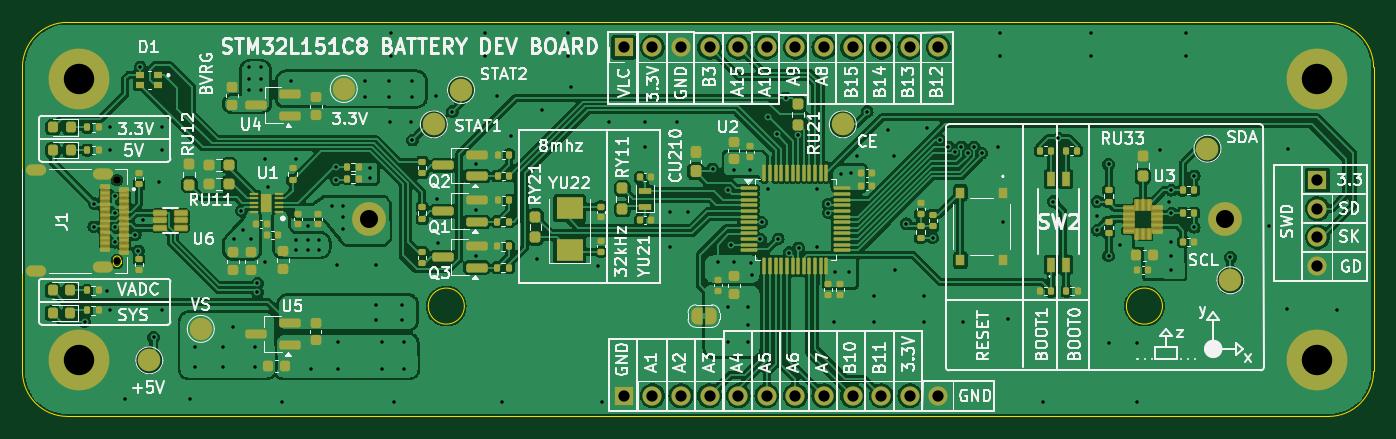
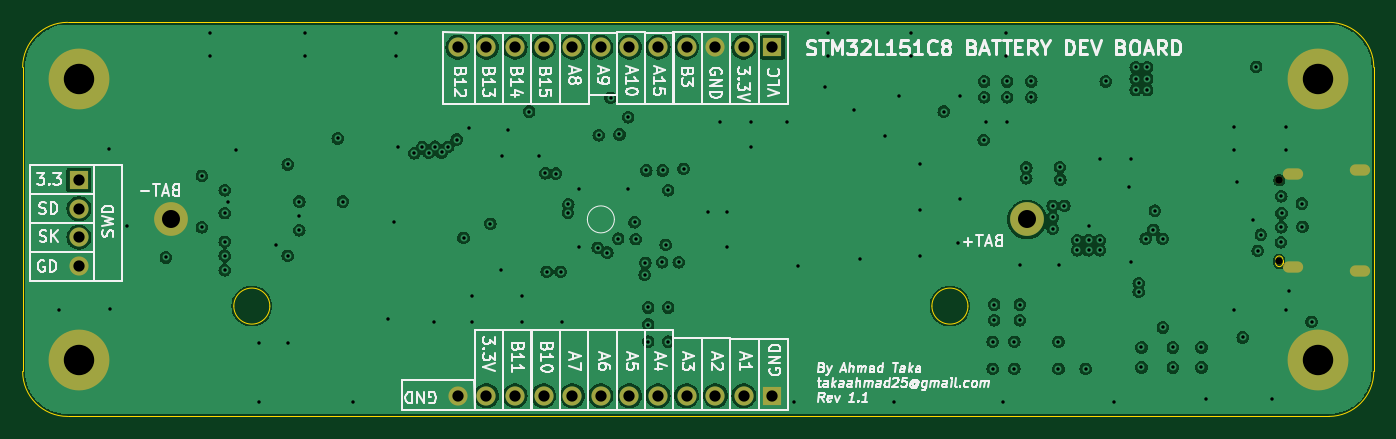
Circuit board: 15 layer files. Board 120.0 x 35.0 mm.
- bottom_copper: flashlight-stm32-dev-CuBottom.gbr (166099 bytes)
- inner_copper: flashlight-stm32-dev-CuIn1.gbr (165419 bytes)
- inner_copper: flashlight-stm32-dev-CuIn2.gbr (275594 bytes)
- inner_copper: flashlight-stm32-dev-CuIn3.gbr (165479 bytes)
- inner_copper: flashlight-stm32-dev-CuIn4.gbr (165880 bytes)
- top_copper: flashlight-stm32-dev-CuTop.gbr (299492 bytes)
- outline: flashlight-stm32-dev-EdgeCuts.gbr (1689 bytes)
- bottom_mask: flashlight-stm32-dev-MaskBottom.gbr (1848 bytes)
- top_mask: flashlight-stm32-dev-MaskTop.gbr (15105 bytes)
- drill: flashlight-stm32-dev-NPTH.drl (427 bytes)
- drill: flashlight-stm32-dev-PTH.drl (3916 bytes)
- paste: flashlight-stm32-dev-PasteBottom.gbr (463 bytes)
- paste: flashlight-stm32-dev-PasteTop.gbr (12140 bytes)
- bottom_silk: flashlight-stm32-dev-SilkBottom.gbr (79168 bytes)
- top_silk: flashlight-stm32-dev-SilkTop.gbr (152139 bytes)

=== bottom_copper: flashlight-stm32-dev-CuBottom.gbr (166099 bytes, source omitted) ===
=== inner_copper: flashlight-stm32-dev-CuIn1.gbr (165419 bytes, source omitted) ===
=== inner_copper: flashlight-stm32-dev-CuIn2.gbr (275594 bytes, source omitted) ===
=== inner_copper: flashlight-stm32-dev-CuIn3.gbr (165479 bytes, source omitted) ===
=== inner_copper: flashlight-stm32-dev-CuIn4.gbr (165880 bytes, source omitted) ===
=== top_copper: flashlight-stm32-dev-CuTop.gbr (299492 bytes, source omitted) ===
=== outline: flashlight-stm32-dev-EdgeCuts.gbr ===
%TF.GenerationSoftware,KiCad,Pcbnew,8.0.8*%
%TF.CreationDate,2025-03-05T00:38:32-05:00*%
%TF.ProjectId,flashlight-stm32-dev,666c6173-686c-4696-9768-742d73746d33,rev?*%
%TF.SameCoordinates,Original*%
%TF.FileFunction,Profile,NP*%
%FSLAX46Y46*%
G04 Gerber Fmt 4.6, Leading zero omitted, Abs format (unit mm)*
G04 Created by KiCad (PCBNEW 8.0.8) date 2025-03-05 00:38:32*
%MOMM*%
%LPD*%
G01*
G04 APERTURE LIST*
%TA.AperFunction,Profile*%
%ADD10C,0.038100*%
%TD*%
%TA.AperFunction,Profile*%
%ADD11C,0.010000*%
%TD*%
%TA.AperFunction,Profile*%
%ADD12C,0.050000*%
%TD*%
G04 APERTURE END LIST*
D10*
X203793600Y-110264000D02*
X91793600Y-110264000D01*
X87793600Y-79264000D02*
G75*
G02*
X91793600Y-75264000I4000000J0D01*
G01*
X207793600Y-79264000D02*
X207793600Y-106264000D01*
X87793600Y-106264000D02*
X87793600Y-79264000D01*
X207793600Y-106264000D02*
G75*
G02*
X203793600Y-110264000I-4000000J0D01*
G01*
X91793600Y-75264000D02*
X203793600Y-75264000D01*
X203793600Y-75264000D02*
G75*
G02*
X207793600Y-79264000I0J-4000000D01*
G01*
X91793600Y-110264000D02*
G75*
G02*
X87793600Y-106264000I0J4000000D01*
G01*
D11*
%TO.C,J1*%
X95869103Y-96634248D02*
X95869102Y-96334252D01*
X96519100Y-96334250D02*
X96519101Y-96634250D01*
X95869102Y-96334252D02*
G75*
G02*
X96519102Y-96334250I325000J2D01*
G01*
X96519101Y-96634250D02*
G75*
G02*
X95869103Y-96634248I-324999J0D01*
G01*
D12*
%TO.C,BT1*%
X127039600Y-100463998D02*
G75*
G02*
X123839602Y-100463998I-1599999J0D01*
G01*
X123839602Y-100463998D02*
G75*
G02*
X127039600Y-100463998I1599999J0D01*
G01*
X189039600Y-100463999D02*
G75*
G02*
X185839596Y-100463999I-1600002J0D01*
G01*
X185839596Y-100463999D02*
G75*
G02*
X189039600Y-100463999I1600002J0D01*
G01*
%TD*%
M02*

=== bottom_mask: flashlight-stm32-dev-MaskBottom.gbr ===
%TF.GenerationSoftware,KiCad,Pcbnew,8.0.8*%
%TF.CreationDate,2025-03-05T00:38:32-05:00*%
%TF.ProjectId,flashlight-stm32-dev,666c6173-686c-4696-9768-742d73746d33,rev?*%
%TF.SameCoordinates,Original*%
%TF.FileFunction,Soldermask,Bot*%
%TF.FilePolarity,Negative*%
%FSLAX46Y46*%
G04 Gerber Fmt 4.6, Leading zero omitted, Abs format (unit mm)*
G04 Created by KiCad (PCBNEW 8.0.8) date 2025-03-05 00:38:32*
%MOMM*%
%LPD*%
G01*
G04 APERTURE LIST*
%ADD10C,5.400000*%
%ADD11R,1.700000X1.700000*%
%ADD12O,1.700000X1.700000*%
%ADD13C,0.675000*%
%ADD14C,0.650000*%
%ADD15O,1.804000X1.004000*%
%ADD16C,3.000000*%
G04 APERTURE END LIST*
D10*
%TO.C,H1*%
X92793600Y-80264000D03*
%TD*%
%TO.C,H2*%
X202793600Y-80264000D03*
%TD*%
%TO.C,H4*%
X202793600Y-105264000D03*
%TD*%
D11*
%TO.C,J2*%
X202793600Y-89262000D03*
D12*
X202793600Y-91802000D03*
X202793600Y-94342000D03*
X202793600Y-96882000D03*
%TD*%
D11*
%TO.C,J3*%
X141199601Y-108433000D03*
D12*
X143739601Y-108433000D03*
X146279601Y-108433000D03*
X148819601Y-108433000D03*
X151359601Y-108433000D03*
X153899601Y-108433000D03*
X156439601Y-108433000D03*
X158979601Y-108433000D03*
X161519601Y-108433000D03*
X164059601Y-108433000D03*
X166599601Y-108433000D03*
X169139601Y-108433000D03*
%TD*%
D10*
%TO.C,H3*%
X92793600Y-105264000D03*
%TD*%
D13*
%TO.C,J1*%
X96194102Y-89284250D03*
D14*
X96194102Y-96484250D03*
D15*
X94944108Y-88754251D03*
X94944102Y-97014250D03*
X88994102Y-97374250D03*
X88994102Y-88394250D03*
%TD*%
D11*
%TO.C,J4*%
X141199601Y-77470000D03*
D12*
X143739601Y-77470000D03*
X146279601Y-77470000D03*
X148819601Y-77470000D03*
X151359601Y-77470000D03*
X153899601Y-77470000D03*
X156439601Y-77470000D03*
X158979601Y-77470000D03*
X161519601Y-77470000D03*
X164059601Y-77470000D03*
X166599601Y-77470000D03*
X169139601Y-77470000D03*
%TD*%
D16*
%TO.C,BT1*%
X118589600Y-92764000D03*
X194589601Y-92763998D03*
%TD*%
M02*

=== top_mask: flashlight-stm32-dev-MaskTop.gbr (15105 bytes, source omitted) ===
=== drill: flashlight-stm32-dev-NPTH.drl ===
M48
; DRILL file {KiCad 8.0.8} date 2025-03-05T00:38:32-0500
; FORMAT={-:-/ absolute / inch / decimal}
; #@! TF.CreationDate,2025-03-05T00:38:32-05:00
; #@! TF.GenerationSoftware,Kicad,Pcbnew,8.0.8
; #@! TF.FileFunction,NonPlated,1,6,NPTH
FMAT,2
INCH
; #@! TA.AperFunction,NonPlated,NPTH,ComponentDrill
T1C0.0256
; #@! TA.AperFunction,NonPlated,NPTH,ComponentDrill
T2C0.0266
%
G90
G05
T1
X3.7872Y-3.7986
T2
X3.7872Y-3.5151
M30

=== drill: flashlight-stm32-dev-PTH.drl ===
M48
; DRILL file {KiCad 8.0.8} date 2025-03-05T00:38:32-0500
; FORMAT={-:-/ absolute / inch / decimal}
; #@! TF.CreationDate,2025-03-05T00:38:32-05:00
; #@! TF.GenerationSoftware,Kicad,Pcbnew,8.0.8
; #@! TF.FileFunction,Plated,1,6,PTH
FMAT,2
INCH
; #@! TA.AperFunction,Plated,PTH,ViaDrill
T1C0.0120
; #@! TA.AperFunction,Plated,PTH,ComponentDrill
T2C0.0197
; #@! TA.AperFunction,Plated,PTH,ComponentDrill
T3C0.0394
; #@! TA.AperFunction,Plated,PTH,ComponentDrill
T4C0.0630
; #@! TA.AperFunction,Plated,PTH,ComponentDrill
T5C0.1063
%
G90
G05
T1
X3.674Y-4.01
X3.706Y-3.678
X3.708Y-3.597
X3.752Y-3.901
X3.764Y-3.33
X3.764Y-3.41
X3.764Y-3.97
X3.779Y-3.6302
X3.78Y-3.571
X3.78Y-3.6789
X3.781Y-3.732
X3.814Y-4.28
X3.851Y-3.706
X3.862Y-3.762
X3.868Y-3.119
X3.879Y-3.655
X3.915Y-4.065
X3.934Y-3.52
X3.944Y-3.33
X3.944Y-3.41
X3.944Y-3.97
X4.044Y-4.28
X4.059Y-4.1
X4.059Y-4.17
X4.159Y-4.1
X4.159Y-4.17
X4.194Y-4.03
X4.195Y-3.72
X4.222Y-3.622
X4.228Y-3.688
X4.249Y-3.12
X4.249Y-3.16
X4.249Y-3.2
X4.254Y-3.72
X4.269Y-4.1
X4.269Y-4.17
X4.2782Y-3.876
X4.2783Y-3.906
X4.289Y-3.12
X4.289Y-3.16
X4.289Y-3.2
X4.304Y-3.44
X4.304Y-3.8
X4.314Y-3.54
X4.364Y-4.29
X4.394Y-3.17
X4.414Y-3.44
X4.414Y-3.725
X4.414Y-3.76
X4.454Y-3.675
X4.454Y-3.725
X4.454Y-3.76
X4.464Y-4.175
X4.494Y-3.725
X4.494Y-3.76
X4.539Y-3.605
X4.553Y-3.513
X4.554Y-3.469
X4.558Y-3.81
X4.559Y-4.08
X4.559Y-4.175
X4.579Y-3.605
X4.579Y-3.645
X4.579Y-3.685
X4.654Y-3.17
X4.654Y-3.225
X4.672Y-3.471
X4.672Y-3.508
X4.694Y-3.81
X4.694Y-3.95
X4.694Y-4.005
X4.714Y-4.08
X4.714Y-4.175
X4.739Y-3.17
X4.739Y-3.225
X4.74Y-3.31
X4.744Y-3.0
X4.744Y-3.08
X4.754Y-4.29
X4.784Y-3.95
X4.784Y-4.005
X4.789Y-4.08
X4.789Y-4.175
X4.814Y-3.31
X4.819Y-3.17
X4.819Y-3.225
X4.82Y-3.375
X4.904Y-3.22
X4.905Y-3.58
X4.91Y-3.735
X4.96Y-3.275
X5.044Y-3.46
X5.044Y-3.62
X5.044Y-3.78
X5.074Y-3.0
X5.074Y-3.08
X5.115Y-3.22
X5.134Y-4.29
X5.164Y-3.36
X5.254Y-3.79
X5.274Y-3.27
X5.364Y-3.0
X5.364Y-3.08
X5.375Y-3.19
X5.469Y-3.815
X5.484Y-4.29
X5.509Y-3.31
X5.634Y-3.31
X5.634Y-3.4
X5.719Y-3.625
X5.719Y-3.75
X5.744Y-3.31
X5.784Y-3.625
X5.87Y-3.475
X5.887Y-3.802
X5.924Y-3.55
X5.924Y-3.96
X5.924Y-4.08
X5.9324Y-3.7416
X5.943Y-3.481
X5.945Y-3.802
X5.994Y-3.96
X5.994Y-4.02
X5.994Y-4.08
X6.0Y-3.481
X6.004Y-3.804
X6.006Y-3.846
X6.037Y-3.721
X6.041Y-3.662
X6.064Y-3.295
X6.064Y-3.545
X6.094Y-3.355
X6.099Y-3.72
X6.125Y-3.227
X6.137Y-3.768
X6.1666Y-3.3581
X6.17Y-3.752
X6.234Y-3.545
X6.234Y-3.75
X6.2729Y-3.599
X6.274Y-3.629
X6.294Y-4.01
X6.299Y-3.835
X6.317Y-3.492
X6.348Y-3.835
X6.353Y-3.491
X6.374Y-3.43
X6.41Y-3.275
X6.434Y-3.92
X6.434Y-4.01
X6.484Y-3.34
X6.504Y-3.43
X6.509Y-3.83
X6.546Y-3.667
X6.609Y-3.92
X6.609Y-4.01
X6.619Y-3.334
X6.639Y-3.717
X6.663Y-3.373
X6.6933Y-3.3984
X6.716Y-3.418
X6.739Y-3.3983
X6.744Y-4.01
X6.761Y-3.419
X6.784Y-3.399
X6.811Y-3.421
X6.868Y-3.398
X6.874Y-3.0
X6.874Y-3.08
X6.884Y-3.66
X6.904Y-4.0
X7.024Y-4.29
X7.061Y-3.59
X7.079Y-3.369
X7.194Y-3.0
X7.194Y-3.08
X7.214Y-3.59
X7.214Y-3.64
X7.214Y-3.69
X7.254Y-3.46
X7.254Y-3.78
X7.254Y-4.085
X7.294Y-3.74
X7.354Y-4.085
X7.354Y-4.29
X7.434Y-3.41
X7.464Y-3.59
X7.474Y-3.55
X7.474Y-3.63
X7.474Y-3.73
X7.474Y-3.78
X7.474Y-3.83
X7.524Y-3.0
X7.524Y-3.08
X7.554Y-3.5
X7.554Y-3.68
X7.68Y-3.785
X7.815Y-3.675
X7.877Y-3.964
X7.88Y-3.406
X8.054Y-3.97
T3
X5.559Y-3.05
X5.559Y-4.269
X5.659Y-3.05
X5.659Y-4.269
X5.759Y-3.05
X5.759Y-4.269
X5.859Y-3.05
X5.859Y-4.269
X5.959Y-3.05
X5.959Y-4.269
X6.059Y-3.05
X6.059Y-4.269
X6.159Y-3.05
X6.159Y-4.269
X6.259Y-3.05
X6.259Y-4.269
X6.359Y-3.05
X6.359Y-4.269
X6.459Y-3.05
X6.459Y-4.269
X6.559Y-3.05
X6.559Y-4.269
X6.659Y-3.05
X6.659Y-4.269
X7.984Y-3.5143
X7.984Y-3.6143
X7.984Y-3.7143
X7.984Y-3.8143
T4
X4.6689Y-3.6521
X7.661Y-3.6521
T5
X3.6533Y-3.16
X3.6533Y-4.1443
X7.984Y-3.16
X7.984Y-4.1443
T2
G00X3.5155Y-3.4801
M15
G01X3.4919Y-3.4801
M16
G05
G00X3.5155Y-3.8336
M15
G01X3.4919Y-3.8336
M16
G05
G00X3.7498Y-3.8195
M15
G01X3.7261Y-3.8195
M16
G05
G00X3.7498Y-3.4943
M15
G01X3.7261Y-3.4943
M16
G05
M30

=== paste: flashlight-stm32-dev-PasteBottom.gbr ===
%TF.GenerationSoftware,KiCad,Pcbnew,8.0.8*%
%TF.CreationDate,2025-03-05T00:38:32-05:00*%
%TF.ProjectId,flashlight-stm32-dev,666c6173-686c-4696-9768-742d73746d33,rev?*%
%TF.SameCoordinates,Original*%
%TF.FileFunction,Paste,Bot*%
%TF.FilePolarity,Positive*%
%FSLAX46Y46*%
G04 Gerber Fmt 4.6, Leading zero omitted, Abs format (unit mm)*
G04 Created by KiCad (PCBNEW 8.0.8) date 2025-03-05 00:38:32*
%MOMM*%
%LPD*%
G01*
G04 APERTURE LIST*
G04 APERTURE END LIST*
M02*

=== paste: flashlight-stm32-dev-PasteTop.gbr (12140 bytes, source omitted) ===
=== bottom_silk: flashlight-stm32-dev-SilkBottom.gbr (79168 bytes, source omitted) ===
=== top_silk: flashlight-stm32-dev-SilkTop.gbr (152139 bytes, source omitted) ===
